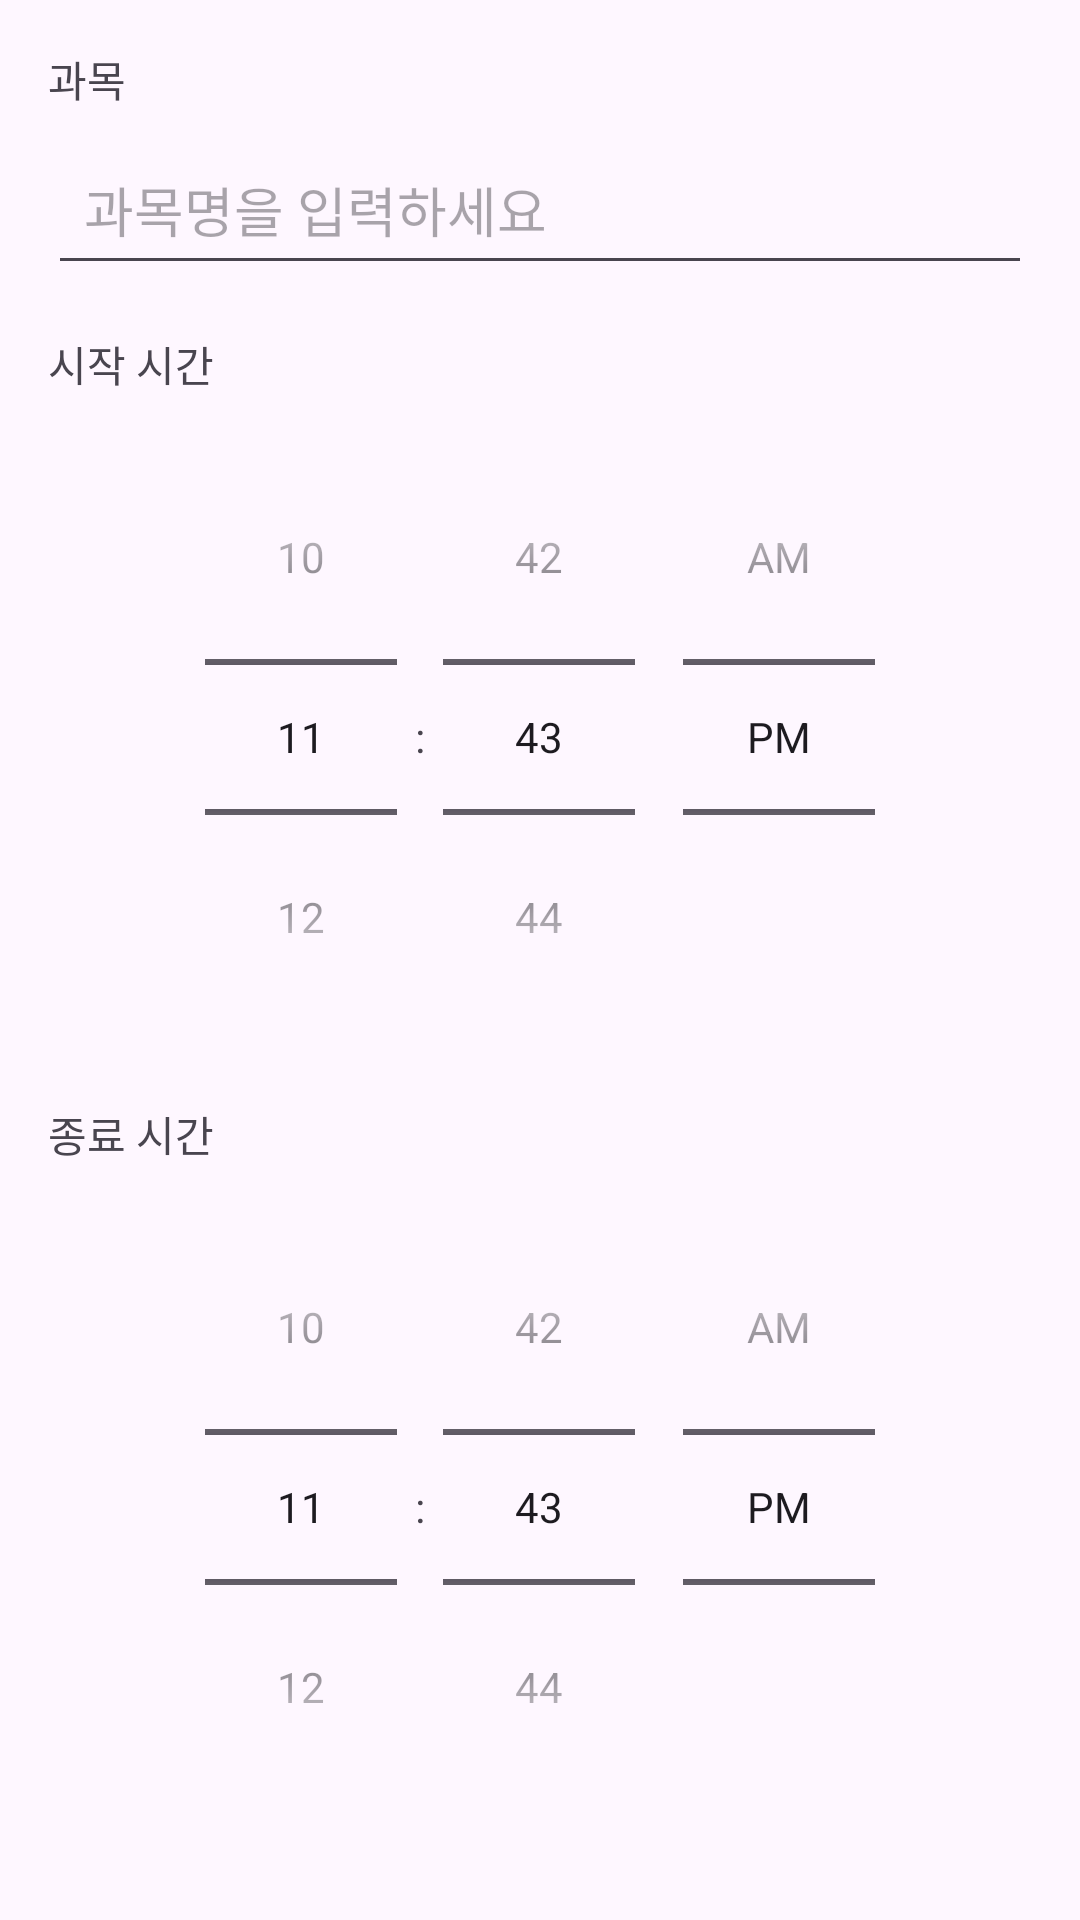

This screen was rendered from an Android layout file. Write that file and the resources it references.
<!-- AndroidManifest.xml: application theme Theme.FirebaseRegister -->
<!-- res/layout/add_subject_dialog.xml -->
<LinearLayout xmlns:android="http://schemas.android.com/apk/res/android"
    android:layout_width="match_parent"
    android:layout_height="wrap_content"
    android:orientation="vertical"
    android:padding="16dp">


    
    <TextView
        android:layout_width="wrap_content"
        android:layout_height="wrap_content"
        android:text="과목"
        android:layout_marginBottom="8dp" />

    
    <EditText
        android:id="@+id/subject_input"
        android:layout_width="match_parent"
        android:layout_height="wrap_content"
        android:hint="과목명을 입력하세요"
        android:inputType="text"
        android:padding="12dp"
        android:layout_marginBottom="16dp" />

    
    <TextView
        android:layout_width="wrap_content"
        android:layout_height="wrap_content"
        android:text="시작 시간"
        android:layout_marginBottom="8dp" />

    <TimePicker
        android:id="@+id/start_time_picker"
        android:layout_width="match_parent"
        android:layout_height="wrap_content"
        android:timePickerMode="spinner" />

    
    <TextView
        android:layout_width="wrap_content"
        android:layout_height="wrap_content"
        android:text="종료 시간"
        android:layout_marginTop="16dp"
        android:layout_marginBottom="8dp" />

    <TimePicker
        android:id="@+id/end_time_picker"
        android:layout_width="match_parent"
        android:layout_height="wrap_content"
        android:timePickerMode="spinner" />




    
    <Button
        android:id="@+id/register_button"
        android:layout_width="match_parent"
        android:layout_height="wrap_content"
        android:layout_marginTop="24dp"
        android:text="시간표 등록" />


</LinearLayout>
<!-- resources referenced by this layout -->
<resources>
  <style name="Theme.FirebaseRegister" parent="Base.Theme.FirebaseRegister" />
  <style name="Base.Theme.FirebaseRegister" parent="Theme.Material3.DayNight.NoActionBar">
          
          
      </style>
</resources>
